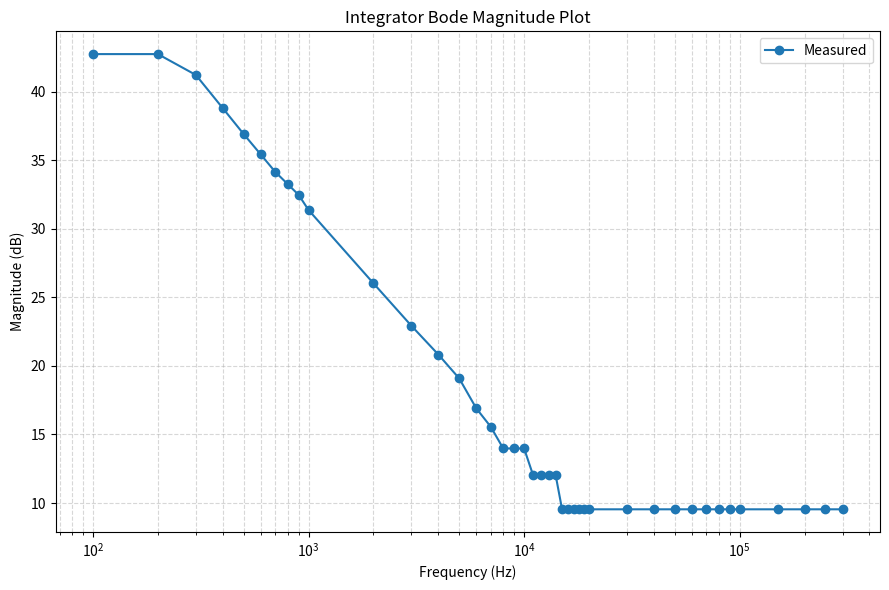

Python code for this plot:
import numpy as np
import matplotlib.pyplot as plt

vin_pp = 0.2

freq = np.concatenate(
    [
        np.arange(100, 1000, 100),
        np.arange(1000, 20000, 1000),
        np.arange(20000, 100000, 10000),
        np.arange(100000, 350000, 50000),
    ]
)

vout_pp = np.array(
    [
        27.4,  # 100
        27.4,
        23,
        17.4,
        14,
        11.8,
        10.2,
        9.2,
        8.4,
        7.4,  # 1k
        4.0,
        2.8,
        2.2,
        1.8,
        1.4,
        1.2,
        1.0,
        1.0,
        1.0,  # 10k
        0.8,
        0.8,
        0.8,
        0.8,
        0.6,  # 15k
        0.6,
        0.6,
        0.6,
        0.6,
        0.6,  # 20k
        0.6,
        0.6,
        0.6,
        0.6,
        0.6,
        0.6,
        0.6,
        0.6,  # 100k
        0.6,
        0.6,
        0.6,
        0.6,
    ]
)

assert freq.shape == vout_pp.shape

gain = vout_pp / vin_pp
gain_db = 20 * np.log10(gain)

plt.figure(figsize=(9, 6))
plt.semilogx(freq, gain_db, "o-", label="Measured")
plt.xlabel("Frequency (Hz)")
plt.ylabel("Magnitude (dB)")
plt.title("Integrator Bode Magnitude Plot")
plt.grid(True, which="both", linestyle="--", alpha=0.5)
plt.legend()
plt.tight_layout()
plt.savefig("bode_plot.png", dpi=300)
